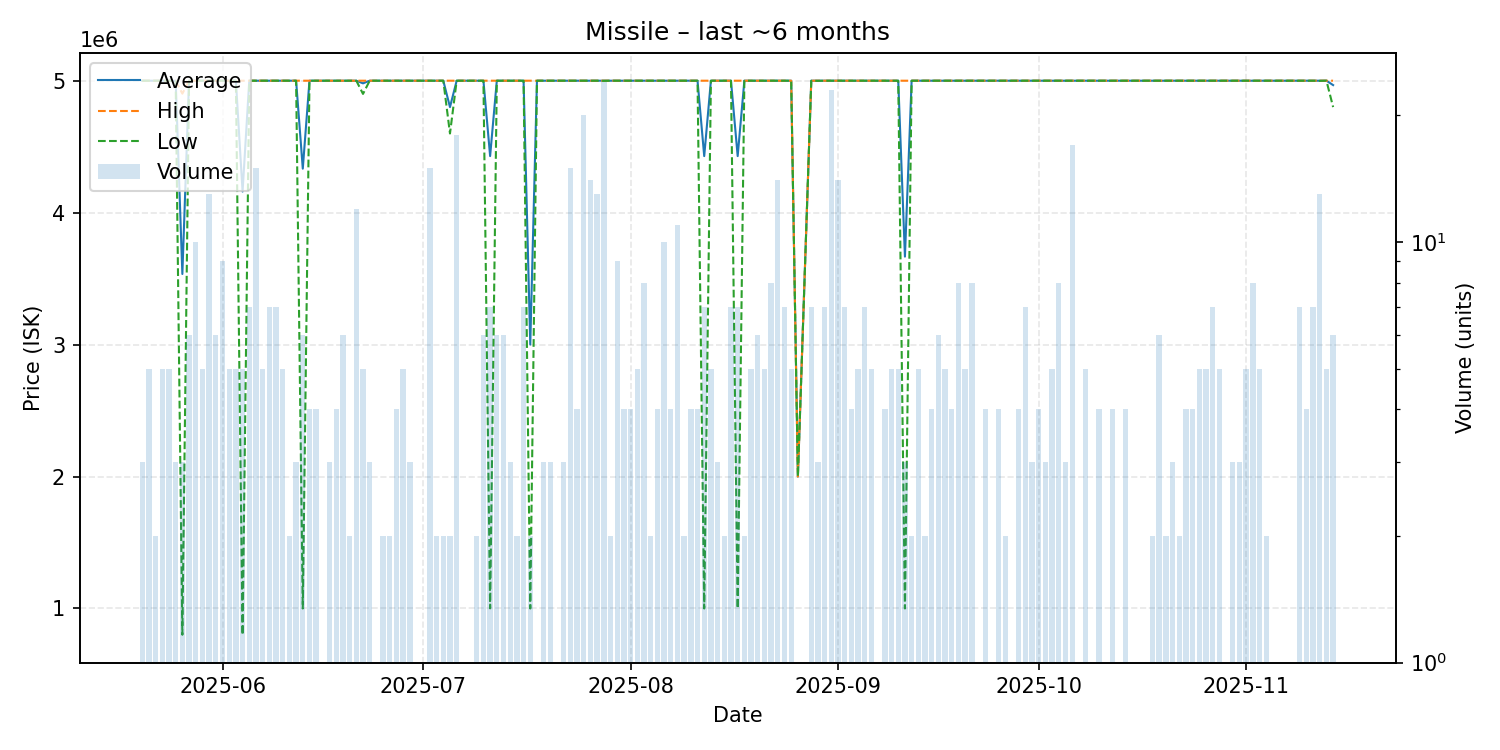

The file beside this chart, header and first rows:
date, average, highest, lowest, order_count, volume
2025-05-20, 5000000, 5000000, 5000000, 3, 3
2025-05-21, 5000000, 5000000, 5000000, 5, 5
2025-05-22, 5000000, 5000000, 5000000, 2, 2
2025-05-23, 5000000, 5000000, 5000000, 4, 5
2025-05-24, 5000000, 5000000, 5000000, 3, 5
2025-05-25, 4999000, 4999500, 4998500, 3, 3
2025-05-26, 3535000, 4902000, 801000, 3, 3
2025-05-27, 5000000, 5000000, 5000000, 5, 6
2025-05-28, 5000000, 5000000, 5000000, 7, 10
2025-05-29, 5000000, 5000000, 5000000, 5, 5
2025-05-30, 5000000, 5000000, 5000000, 8, 13
2025-05-31, 5000000, 5000000, 5000000, 5, 6
2025-06-01, 5000000, 5000000, 5000000, 8, 9
2025-06-02, 5000000, 5000000, 5000000, 5, 5
2025-06-03, 5000000, 5000000, 5000000, 5, 5
2025-06-04, 4160000, 5000000, 800000, 5, 5
2025-06-05, 5000000, 5000000, 5000000, 6, 7
2025-06-06, 5000000, 5000000, 5000000, 9, 15
2025-06-07, 5000000, 5000000, 5000000, 5, 5
2025-06-08, 5000000, 5000000, 5000000, 7, 7
2025-06-09, 5000000, 5000000, 5000000, 4, 7
2025-06-10, 5000000, 5000000, 5000000, 5, 5
2025-06-11, 5000000, 5000000, 5000000, 2, 2
2025-06-12, 5000000, 5000000, 5000000, 3, 3
2025-06-13, 4333333, 5000000, 1000000, 6, 6
2025-06-14, 5000000, 5000000, 5000000, 4, 4
2025-06-15, 5000000, 5000000, 5000000, 4, 4
2025-06-17, 5000000, 5000000, 5000000, 3, 3
2025-06-18, 5000000, 5000000, 5000000, 4, 4
2025-06-19, 5000000, 5000000, 5000000, 4, 6
2025-06-20, 5000000, 5000000, 5000000, 2, 2
2025-06-21, 5000000, 5000000, 5000000, 3, 12
2025-06-22, 4980000, 5000000, 4900000, 5, 5
2025-06-23, 5000000, 5000000, 5000000, 3, 3
2025-06-25, 5000000, 5000000, 5000000, 2, 2
2025-06-26, 5000000, 5000000, 5000000, 2, 2
2025-06-27, 5000000, 5000000, 5000000, 4, 4
2025-06-28, 5000000, 5000000, 5000000, 2, 5
2025-06-29, 5000000, 5000000, 5000000, 3, 3
2025-06-30, 5000000, 5000000, 5000000, 1, 1
2025-07-01, 5000000, 5000000, 5000000, 1, 1
2025-07-02, 5000000, 5000000, 5000000, 6, 15
2025-07-03, 5000000, 5000000, 5000000, 2, 2
2025-07-04, 5000000, 5000000, 5000000, 2, 2
2025-07-05, 4800000, 5000000, 4600000, 2, 2
2025-07-06, 5000000, 5000000, 5000000, 8, 18
2025-07-07, 5000000, 5000000, 5000000, 1, 1
2025-07-08, 5000000, 5000000, 5000000, 1, 1
2025-07-09, 5000000, 5000000, 5000000, 1, 2
2025-07-10, 5000000, 5000000, 5000000, 6, 6
2025-07-11, 4428714, 5000000, 1001000, 3, 7
2025-07-12, 5000000, 5000000, 5000000, 6, 6
2025-07-13, 5000000, 5000000, 5000000, 6, 6
2025-07-14, 5000000, 5000000, 5000000, 3, 3
2025-07-15, 5000000, 5000000, 5000000, 2, 2
2025-07-16, 5000000, 5000000, 5000000, 7, 7
2025-07-17, 3000000, 5000000, 1000000, 2, 2
2025-07-18, 5000000, 5000000, 5000000, 1, 1
2025-07-19, 5000000, 5000000, 5000000, 3, 3
2025-07-20, 5000000, 5000000, 5000000, 3, 3
... 111 more rows
